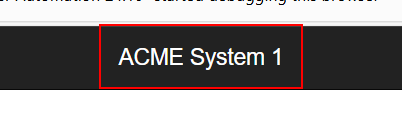
Workflow: Lunch ACME System1

Step 1 [try]: find the link 'ACME System 1' (msedge.exe)
